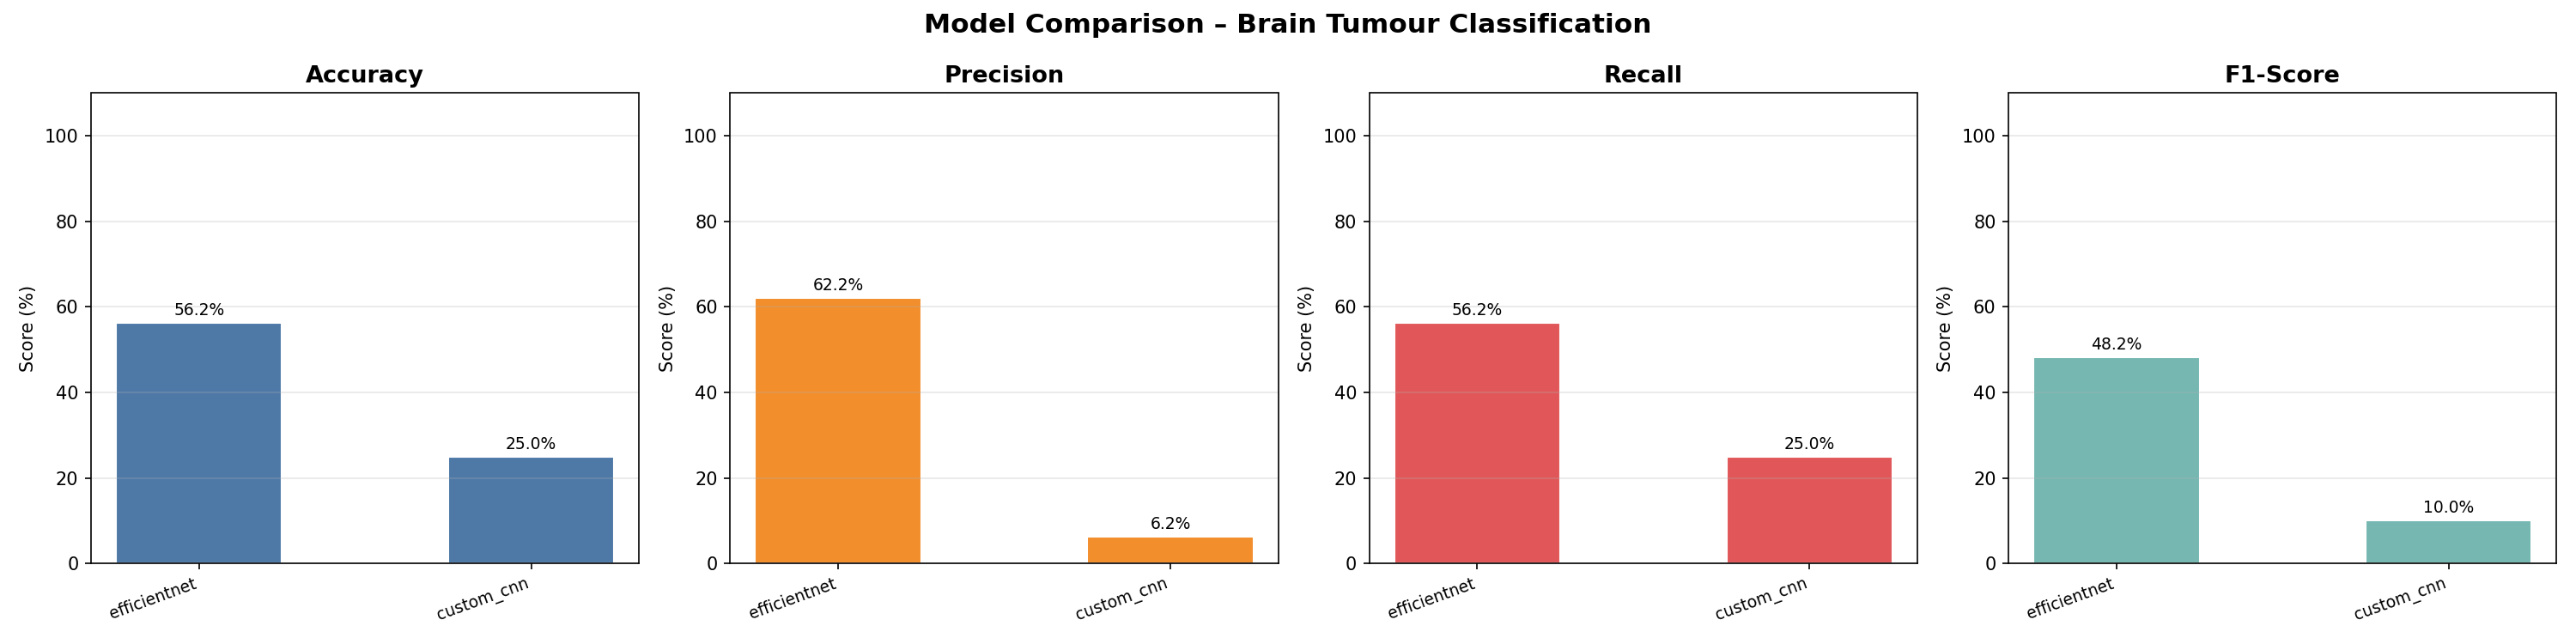

The table this chart was drawn from, first rows:
Model, Accuracy, Precision, Recall, F1-Score
efficientnet, 0.5625, 0.6218, 0.5625, 0.4824
custom_cnn, 0.25, 0.0625, 0.25, 0.1
